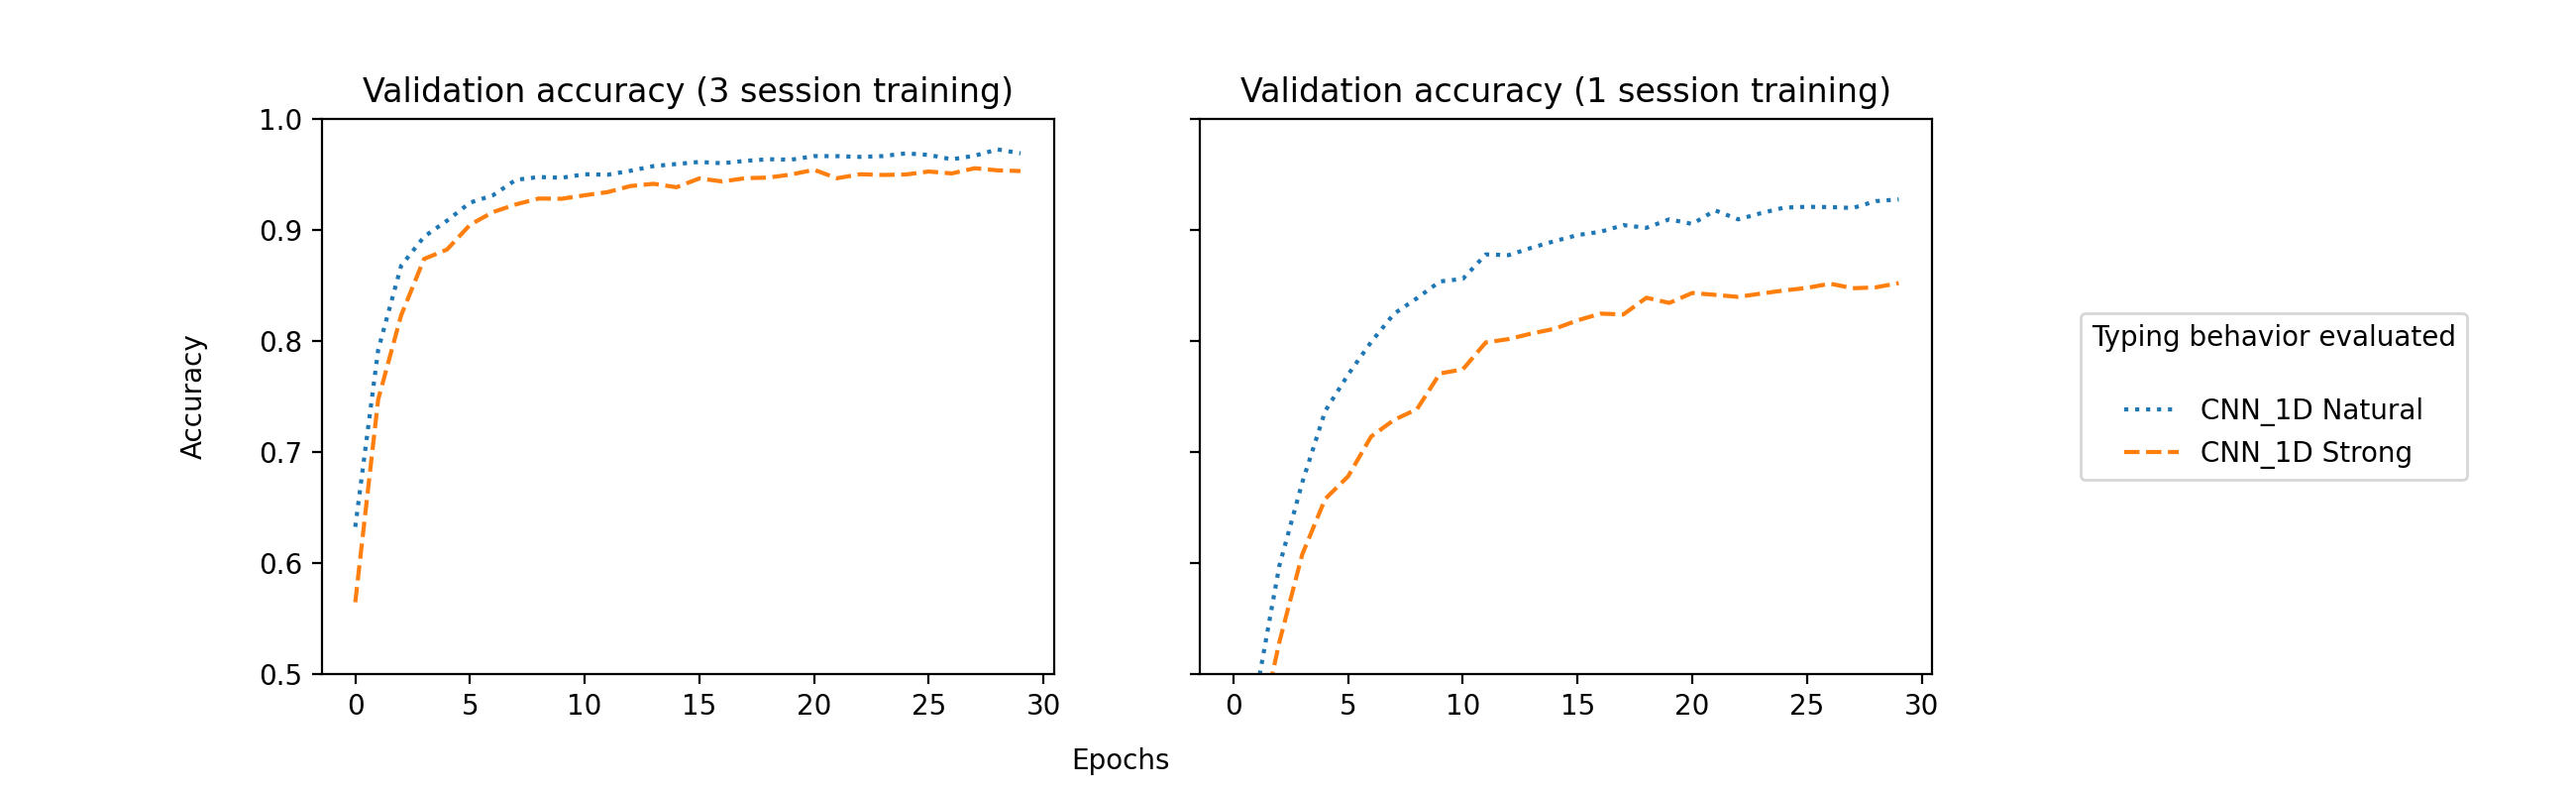

The data file committed next to this chart (first rows):
, natural_val_3, strong_val_3, natural_val_1, strong_val_1
0, 0.6326, 0.5647, 0.3184, 0.3001
1, 0.7921, 0.7474, 0.483, 0.4338
2, 0.8678, 0.8231, 0.5975, 0.5287
3, 0.8939, 0.8739, 0.6726, 0.6078
4, 0.9084, 0.8824, 0.737, 0.6578
5, 0.9246, 0.9046, 0.7698, 0.6781
6, 0.9312, 0.9161, 0.799, 0.7139
7, 0.9452, 0.923, 0.8246, 0.7289
8, 0.9477, 0.9283, 0.8385, 0.7386
9, 0.947, 0.9281, 0.8536, 0.7707
10, 0.9502, 0.9313, 0.856, 0.7745
11, 0.9498, 0.9341, 0.8779, 0.7987
12, 0.9533, 0.9396, 0.8774, 0.8017
13, 0.9575, 0.9416, 0.884, 0.8068
14, 0.9594, 0.9385, 0.89, 0.811
15, 0.9613, 0.9464, 0.8954, 0.8186
16, 0.9601, 0.9437, 0.8984, 0.8246
17, 0.9623, 0.9467, 0.9044, 0.8239
18, 0.9637, 0.9472, 0.9019, 0.839
19, 0.9633, 0.9499, 0.9096, 0.8343
20, 0.9665, 0.9542, 0.9054, 0.8432
21, 0.9665, 0.9466, 0.9177, 0.8416
22, 0.9658, 0.9502, 0.9096, 0.8397
23, 0.9665, 0.9496, 0.9152, 0.8427
24, 0.969, 0.95, 0.9201, 0.8455
25, 0.9676, 0.9527, 0.9209, 0.8478
26, 0.9636, 0.9509, 0.9206, 0.8517
27, 0.9669, 0.9556, 0.9198, 0.8475
28, 0.9726, 0.9537, 0.926, 0.8483
29, 0.969, 0.9531, 0.9275, 0.8522
